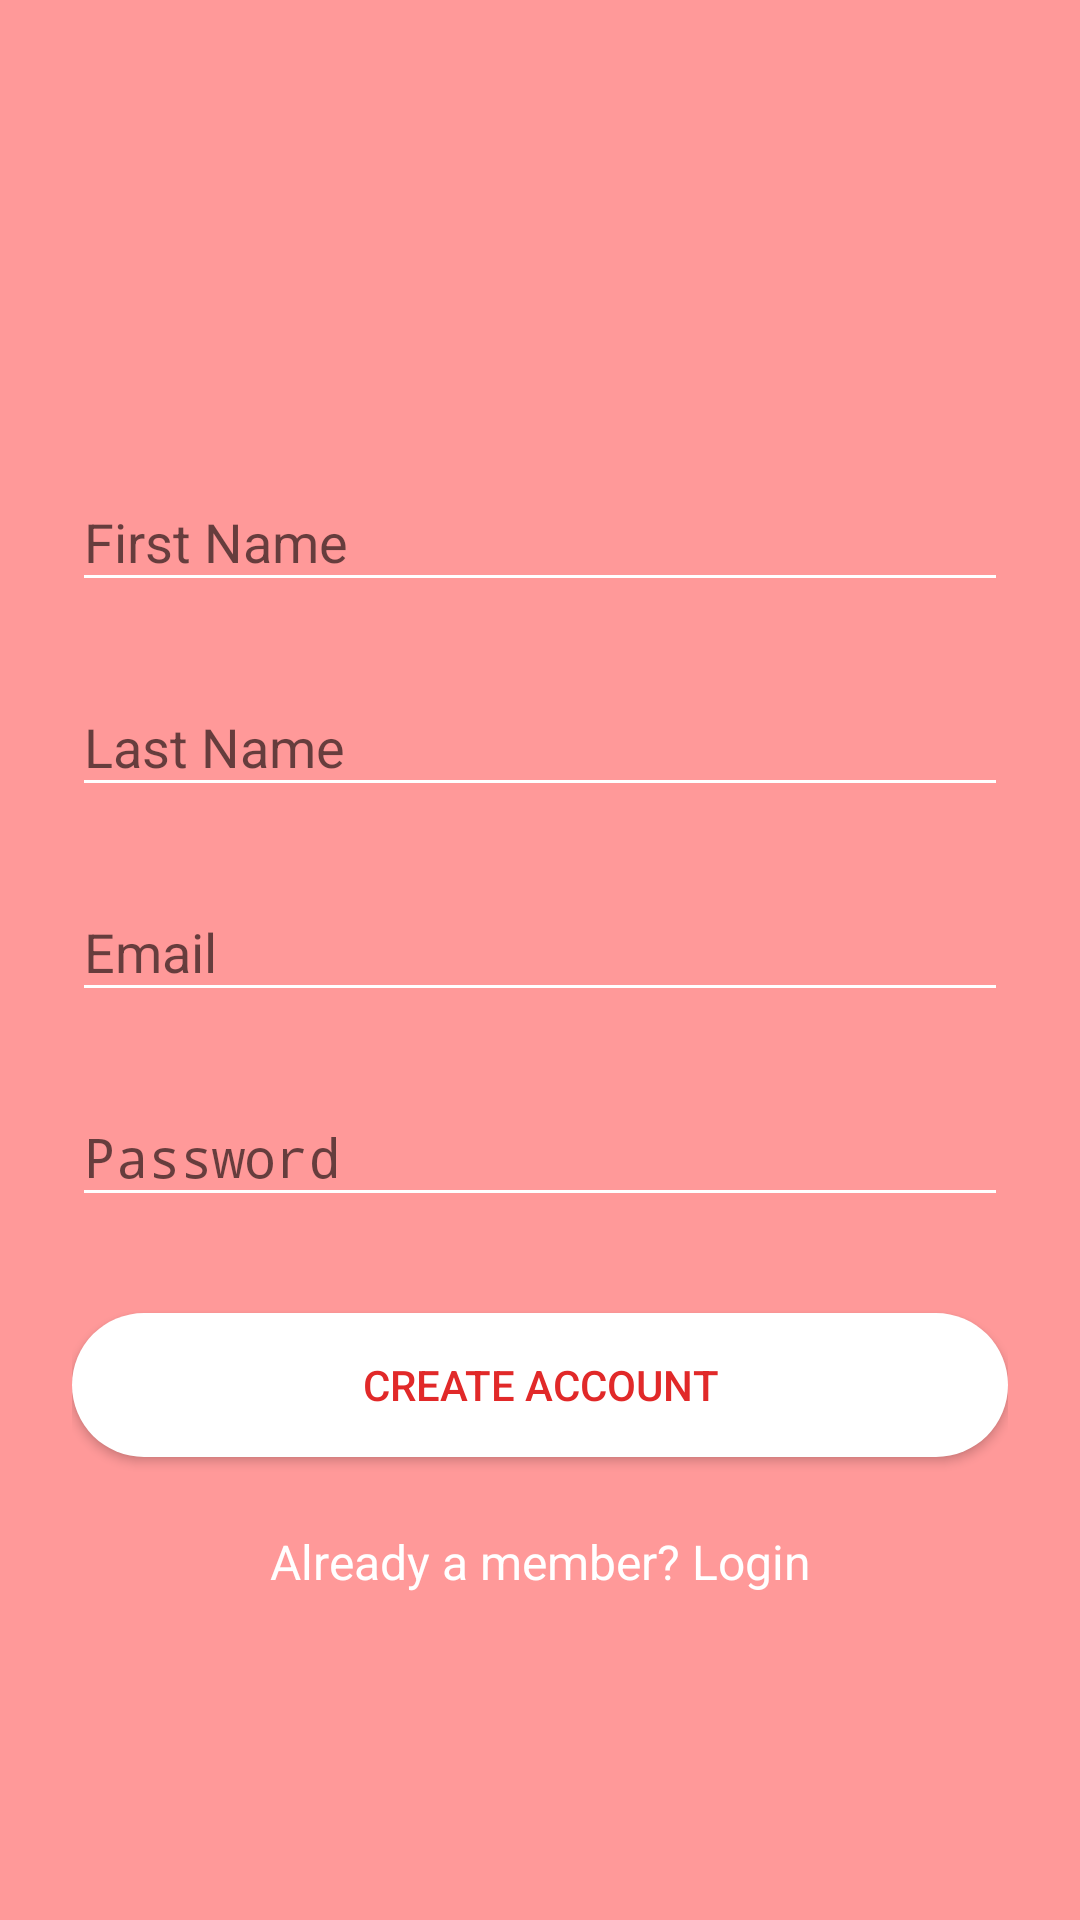

Reconstruct the res/layout file that produces this screen, plus the resources it refers to.
<!-- AndroidManifest.xml: activity theme Theme.AppCompat.Light.NoActionBar -->
<!-- res/layout/activity_sign_up.xml -->
<?xml version="1.0" encoding="utf-8"?>

<ScrollView xmlns:android="http://schemas.android.com/apk/res/android"
    android:layout_width="fill_parent"
    android:layout_height="fill_parent"
    android:background="#ff9999"
    android:fitsSystemWindows="true">

    <LinearLayout
        android:layout_width="match_parent"
        android:layout_height="wrap_content"
        android:layout_gravity="center"
        android:orientation="vertical"
        android:paddingLeft="24dp"
        android:paddingTop="56dp"
        android:paddingRight="24dp">

        
        <android.support.design.widget.TextInputLayout
            android:layout_width="match_parent"
            android:layout_height="wrap_content"
            android:layout_marginTop="8dp"
            android:layout_marginBottom="8dp">

            <EditText
                android:id="@+id/input_fname"
                android:layout_width="match_parent"
                android:layout_height="wrap_content"
                android:backgroundTint="@color/white"
                android:hint="First Name"
                android:inputType="textCapWords"
                android:textColor="#fff"
                android:textColorHint="#fff" />
        </android.support.design.widget.TextInputLayout>

        
        <android.support.design.widget.TextInputLayout
            android:layout_width="match_parent"
            android:layout_height="wrap_content"
            android:layout_marginTop="8dp"
            android:layout_marginBottom="8dp">

            <EditText
                android:id="@+id/input_lname"
                android:layout_width="match_parent"
                android:layout_height="wrap_content"
                android:backgroundTint="@color/white"
                android:hint="Last Name"
                android:inputType="textCapWords"
                android:textColor="#fff"
                android:textColorHint="#fff" />
        </android.support.design.widget.TextInputLayout>

        
        <android.support.design.widget.TextInputLayout
            android:layout_width="match_parent"
            android:layout_height="wrap_content"
            android:layout_marginTop="8dp"
            android:layout_marginBottom="8dp">

            <EditText
                android:id="@+id/input_email"
                android:layout_width="match_parent"
                android:layout_height="wrap_content"
                android:backgroundTint="@color/white"
                android:hint="Email"
                android:inputType="textEmailAddress"
                android:textColor="#fff"
                android:textColorHint="#fff" />
        </android.support.design.widget.TextInputLayout>

        
        <android.support.design.widget.TextInputLayout
            android:layout_width="match_parent"
            android:layout_height="wrap_content"
            android:layout_marginTop="8dp"
            android:layout_marginBottom="8dp">

            <EditText
                android:id="@+id/input_password"
                android:layout_width="match_parent"
                android:layout_height="wrap_content"
                android:backgroundTint="@color/white"
                android:hint="Password"
                android:inputType="textPassword"
                android:textColor="#fff"
                android:textColorHint="#fff" />
        </android.support.design.widget.TextInputLayout>

        
        <android.support.v7.widget.AppCompatButton
            android:id="@+id/btn_signup"
            android:layout_width="fill_parent"
            android:layout_height="wrap_content"
            android:layout_marginTop="24dp"
            android:layout_marginBottom="24dp"
            android:background="@drawable/buttonstyle1"
            android:gravity="center"
            android:padding="12dp"
            android:text="Create Account"
            android:textColor="@color/colorPrimaryDark" />

        <TextView
            android:id="@+id/link_login"
            android:layout_width="fill_parent"
            android:layout_height="wrap_content"
            android:layout_marginBottom="24dp"
            android:gravity="center"
            android:text="Already a member? Login"
            android:textColor="#fff"
            android:textSize="16dip" />

    </LinearLayout>
</ScrollView>
<!-- resources referenced by this layout -->
<resources>
  <color name="colorPrimaryDark">#E12929</color>
  <color name="white">#FFFFFF</color>
  <!-- drawable buttonstyle1 (drawable) -->
  <?xml version="1.0" encoding="utf-8"?>
  
  <shape xmlns:android="http://schemas.android.com/apk/res/android">
  <solid android:color="#fff" />
  <padding android:top="15dp"
      android:left="15dp"
      android:right="15dp"
      android:bottom="15dp" />
  <corners android:radius="45dp" />
  </shape>
</resources>
